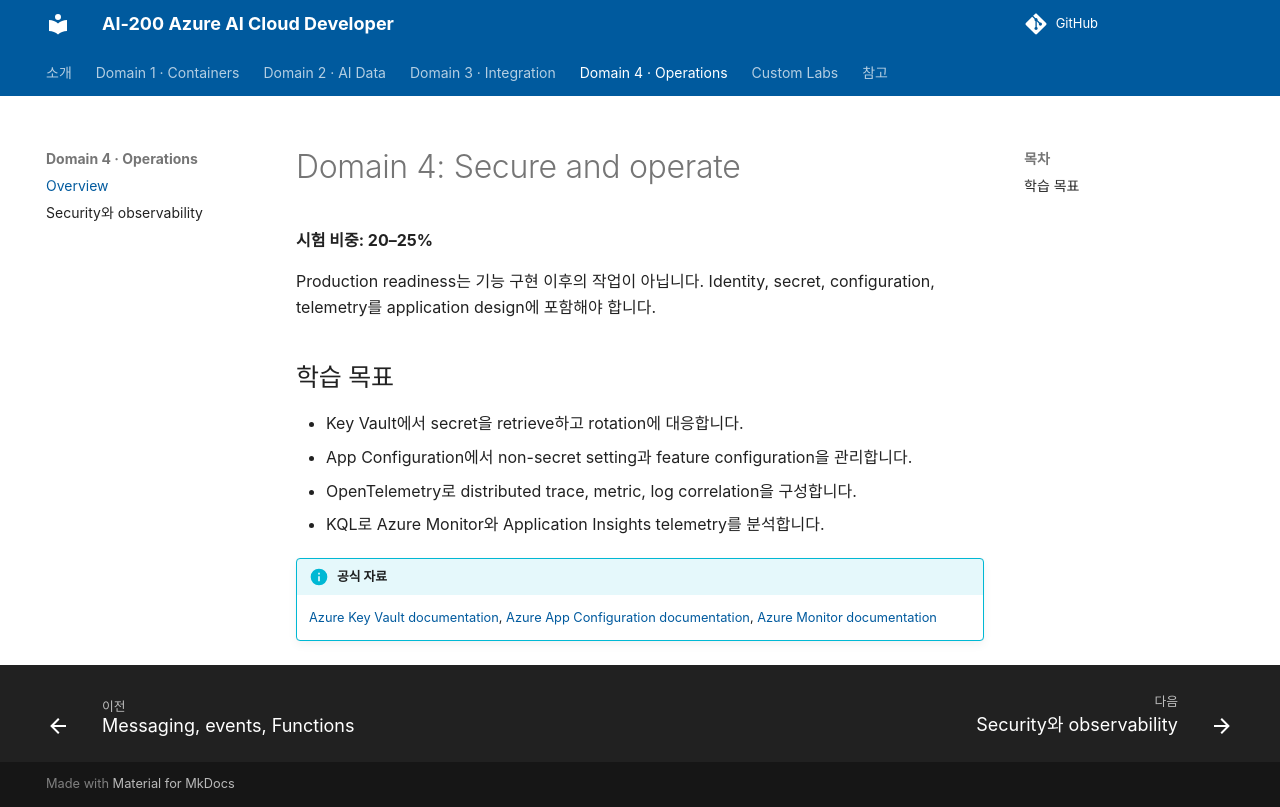

repository: noisonnoiton/ai-200 · page: domain4-operations/index.html · generator: mkdocs

# Domain 4: Secure and operate

**시험 비중: 20–25%**

Production readiness는 기능 구현 이후의 작업이 아닙니다. Identity, secret, configuration, telemetry를 application design에 포함해야 합니다.

## 학습 목표

- Key Vault에서 secret을 retrieve하고 rotation에 대응합니다.
- App Configuration에서 non-secret setting과 feature configuration을 관리합니다.
- OpenTelemetry로 distributed trace, metric, log correlation을 구성합니다.
- KQL로 Azure Monitor와 Application Insights telemetry를 분석합니다.

!!! info "공식 자료"
    [Azure Key Vault documentation](https://learn.microsoft.com/en-us/azure/key-vault/), [Azure App Configuration documentation](https://learn.microsoft.com/en-us/azure/azure-app-configuration/), [Azure Monitor documentation](https://learn.microsoft.com/en-us/azure/azure-monitor/)
